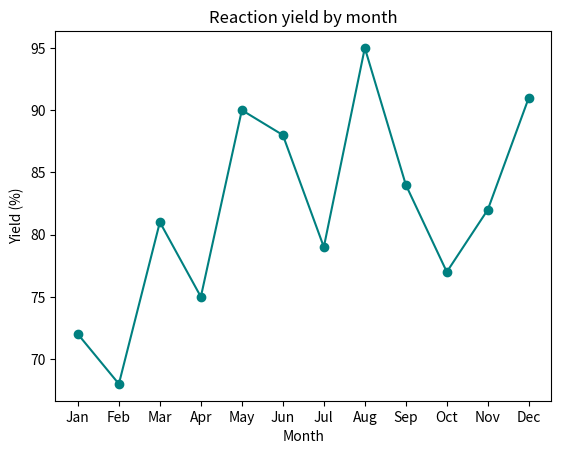
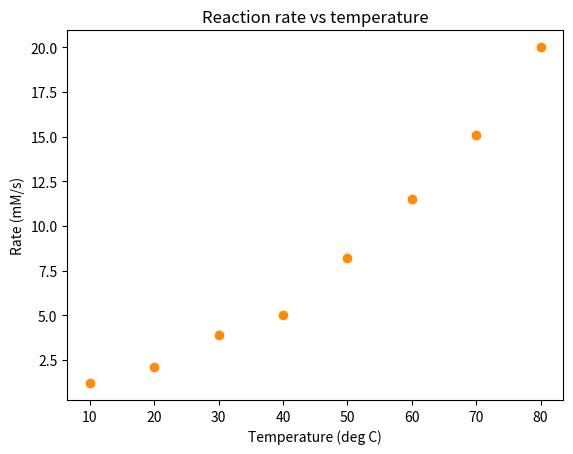
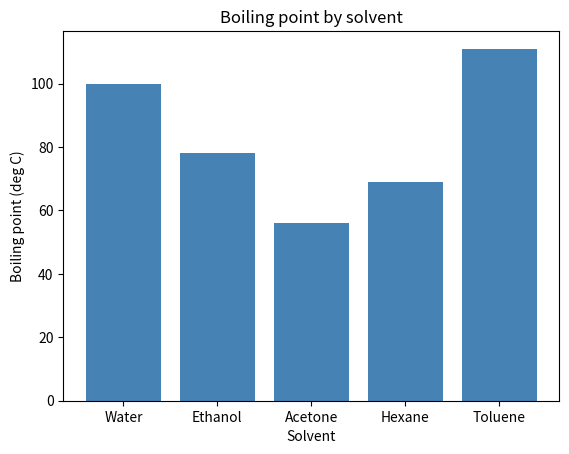
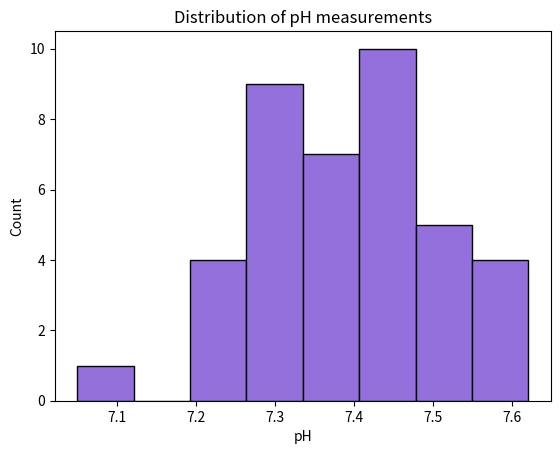
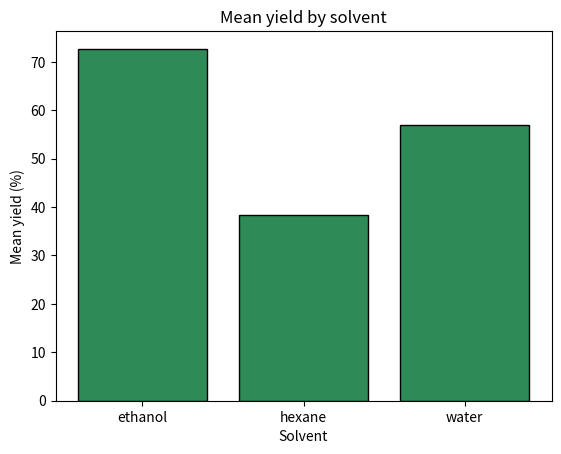
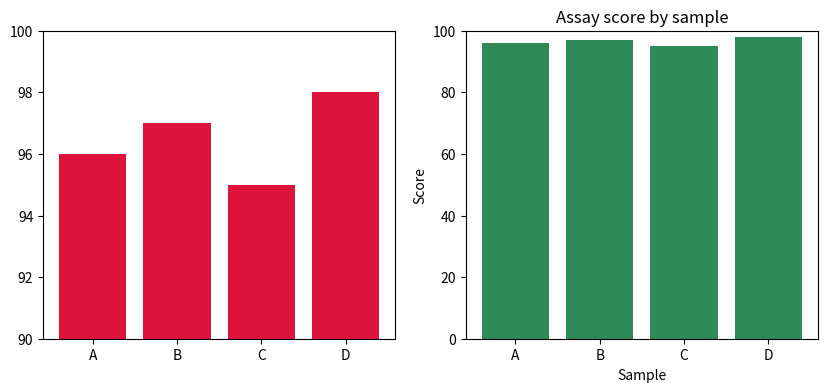
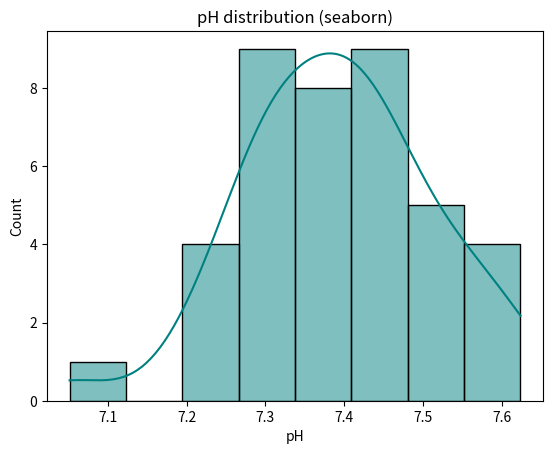

Source code (Python) for these figures, in order:
# Setup — run this first
!pip install matplotlib -q
import matplotlib.pyplot as plt
import pandas as pd
import numpy as np
print("Ready to plot.")

months = ["Jan", "Feb", "Mar", "Apr", "May", "Jun",
          "Jul", "Aug", "Sep", "Oct", "Nov", "Dec"]
yield_pct = [72, 68, 81, 75, 90, 88, 79, 95, 84, 77, 82, 91]
df = pd.DataFrame({"Month": months, "Yield": yield_pct})

plt.plot(df["Month"], df["Yield"], marker="o", color="teal")   # plot straight from a column
plt.title("Reaction yield by month")
plt.xlabel("Month")
plt.ylabel("Yield (%)")
plt.show()

# A plot prints no number, so pull a real one out of the data:
print("Average yield:", round(df["Yield"].mean(), 1), "%")

temp = [10, 20, 30, 40, 50, 60, 70, 80]              # deg C
rate = [1.2, 2.1, 3.9, 5.0, 8.2, 11.5, 15.1, 20.0]   # mM/s

plt.scatter(temp, rate, color="darkorange")
plt.title("Reaction rate vs temperature")
plt.xlabel("Temperature (deg C)")
plt.ylabel("Rate (mM/s)")
plt.show()

# The cloud of points clearly trends upward. Correlation puts a number on it:
print("Correlation:", round(np.corrcoef(temp, rate)[0, 1], 2))

solvent = ["Water", "Ethanol", "Acetone", "Hexane", "Toluene"]
bp = [100, 78, 56, 69, 111]   # boiling point, deg C

plt.bar(solvent, bp, color="steelblue")
plt.title("Boiling point by solvent")
plt.xlabel("Solvent")
plt.ylabel("Boiling point (deg C)")
plt.show()

# Which solvent boils highest?
print("Highest boiling:", solvent[int(np.argmax(bp))])

rng = np.random.default_rng(0)
ph = np.round(rng.normal(7.4, 0.15, 40), 2)   # 40 measurements clustered near 7.4

plt.hist(ph, bins=8, color="mediumpurple", edgecolor="black")
plt.title("Distribution of pH measurements")
plt.xlabel("pH")
plt.ylabel("Count")   # the y-axis of a histogram is always a COUNT
plt.show()

print("Measurements pile up near the mean:", round(ph.mean(), 2))

runs = pd.DataFrame({
    "run":      ["R1", "R2", "R3", "R4", "R5", "R6", "R7", "R8", "R9"],
    "solvent":  ["water", "water", "water", "ethanol", "ethanol", "ethanol",
                 "hexane", "hexane", "hexane"],
    "yield_pct":[42, 68, 61, 55, 84, 79, 30, 47, 38],
})

# 1. group  2. summarise  3. reset  -> an ordinary two-column table
summary = runs.groupby("solvent")["yield_pct"].mean().round(1).reset_index()
print(summary)
#    solvent  yield_pct
# 0  ethanol       72.7
# 1   hexane       38.3
# 2    water       57.0

# 4. plot it — the two columns are exactly what plt.bar wants
plt.bar(summary["solvent"], summary["yield_pct"], color="seagreen", edgecolor="black")
plt.xlabel("Solvent")
plt.ylabel("Mean yield (%)")
plt.title("Mean yield by solvent")
plt.show()




names = ["A", "B", "C", "D"]
score = [96, 97, 95, 98]

fig, (ax_bad, ax_good) = plt.subplots(1, 2, figsize=(10, 4))

# BAD: no labels, no title, y-axis starts at 90 -> differences look huge
ax_bad.bar(names, score, color="crimson")
ax_bad.set_ylim(90, 100)

# GOOD: labelled, honest y-axis from 0
ax_good.bar(names, score, color="seagreen")
ax_good.set_ylim(0, 100)
ax_good.set_title("Assay score by sample")
ax_good.set_xlabel("Sample")
ax_good.set_ylabel("Score")

plt.show()
print("Real spread:", max(score) - min(score), "points (tiny!)")

!pip install seaborn -q
import seaborn as sns

# Same idea as our histogram, but seaborn adds a smooth curve and styling in one line.
rng = np.random.default_rng(0)
ph = rng.normal(7.4, 0.15, 40)

sns.histplot(ph, bins=8, kde=True, color="teal")
plt.title("pH distribution (seaborn)")
plt.xlabel("pH")
plt.ylabel("Count")
plt.show()















months = ["Jan", "Feb", "Mar", "Apr", "May", "Jun",
          "Jul", "Aug", "Sep", "Oct", "Nov", "Dec"]
yield_pct = [72, 68, 81, 75, 90, 88, 79, 95, 84, 77, 82, 91]
df = pd.DataFrame({"Month": months, "Yield": yield_pct})

above_average = int((df["Yield"] > df["Yield"].mean()).sum())
print("Your check-in value:", above_average)
